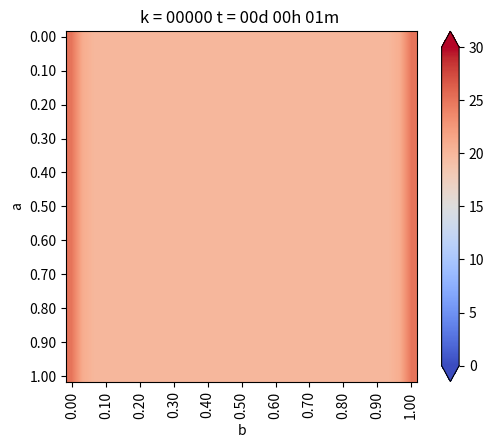

Write Python code to recreate this figure. (Note: this script raises an exception after producing the figure.)
# -*- coding: utf-8 -*-
"""
Created on Thu Nov  5 19:14:36 2020

[redacted]
"""
# -----------------------------------------
# CASO 5
# -----------------------------------------
from matplotlib.pylab import *
from matplotlib import cm


# Definiciones geometricas
a = 1.     #alto del dominio
b = 1.     #ancho del dominio

Nx = 30    #numero de intervalos en X
Ny = 30    #numero de intervalos en Y

dx = b/Nx  #discretizacion espacial en x
dy = a/Ny  #discretizacion espacial en y


if dx != dy:
    print("Error dx != dy")
    exit(-1)

h = dx

#Funciones de conveniencia para calcular las coordenadas del punto(1,j)

def coords(i,j):
    return (dx*i, dy*j)

def imshowbien(u):
    imshow(u.T[Nx::-1,:],cmap=cm.coolwarm, interpolation='bilinear')
    cbar = colorbar(extend='both', cmap=cm.coolwarm)
    ticks = arange(0,35,5)
    ticks_Text=["{}°".format(deg) for deg in ticks]
    cbar.set_ticks(ticks)
    cbar.set_ticklabels(ticks_Text)
    clim(0, 30)
    
    xlabel('b')
    ylabel('a')
    xTicks_N = arange(0, Nx+1, 3)
    yTicks_N = arange(0, Ny+1, 3)
    xTicks =[coords(i,0)[0] for i in xTicks_N]
    yTicks =[coords(0,i)[1] for i in yTicks_N]
    xTicks_Text = ["{0:.2f}".format(tick) for tick in xTicks]
    yTicks_Text = ["{0:.2f}".format(tick) for tick in yTicks]
    xticks(xTicks_N,xTicks_Text, rotation='vertical')
    yticks(yTicks_N,yTicks_Text)
    margins(0.2)
    subplots_adjust(bottom=0.15)
    
    
u_k = zeros((Nx+1,Ny+1),dtype=double)
u_km1 = zeros((Nx+1,Ny+1),dtype=double)

#Condicion de borde inicial
u_k[:,:] = 20. #20 grados inicial en todas partes

#Parametros del problema (hierro)
dt = 0.01   #s
K = 79.5
c = 450.    #
rho = 7800.
alpha = K*dt/(c*rho*dx**2)

#informar cosas interesantes
print(f"dt = {dt}")
print(f"dx = {dx}")
print(f"K = {K}")
print(f"c = {c}")
print(f"rho = {rho}")
print(f"alpha = {alpha}")

#Loop en el tiempo
minuto = 60.
hora = 3600.
dia = 24 * 3600

dt = 1*minuto
dnext_t = 0.5*hora

next_t = 0
framenum = 0

T = 1*dia
Days = 1*T 


def truncate(n, decimals=0):
    multiplier = 10 ** decimals
    return int(n * multiplier) / multiplier


#Vectores para acumular la t° en Puntos Interesantes
p1=zeros(int32(Days/dt))     
p2=zeros(int32(Days/dt))  
p3=zeros(int32(Days/dt)) 

#Loop en el tiempo K
for k in range(int32(Days/dt)):
    t = dt*(k+1)
    dias = truncate(t/dia,0)
    horas = truncate((t-dias*dia)/hora,0)
    minutos = truncate((t-dias*dia-horas*hora)/minuto,0)
    titulo = "k = {0:05.0f}".format(k) + " t = {0:02.0f}d {1:02.0f}h {2:02.0f}m ".format(dias, horas, minutos)
    print(titulo)
    
    
    #CB esenciales, se repiten en cada iteración
    u_k[0,:] = 25.   #Borde izquierdo
    u_k[:,0] = u_k[:,1]-0*dy   #Borde inferior gradiente 0
    u_k[:,-1] = u_k[:,-2]-0*dy #Borde superior gradiente 0
    u_k[-1,:] = 25 #Borde derecho
    
    
    #Loop en el espacio i = 1 ...... n-1
    for i in range(1,Nx):
        for j in range(1,Ny):
            #Algoritmo de diferencia finitas 2-D para difusión
            nabla_u_k = (u_k[i-1, j] + u_k[i+1,j] + u_k[i, j-1] + u_k[i, j+1] - 4*u_k[i,j]) / h**2
            
            #Forward Euler
            u_km1[i,j] = u_k[i,j] + alpha*nabla_u_k
    
    #Avanzar la solución a k+1
    u_k = u_km1
    
    
    #CB denuevo, para asegurar cumpliemiento
    u_k[0,:] = 25.   #Borde izquierdo
    u_k[:,0] = u_k[:,1]-0*dy   #Borde inferior gradiente 0
    u_k[:,-1] = u_k[:,-2]-0*dy #Borde superior gradiente 0
    u_k[-1,:] = 25 #Borde derecho 
    
    if t > next_t:
        figure(1)
        imshowbien(u_k)
        title(titulo)
        savefig("caso_5/frame_{0:04.0f}.png".format(framenum))
        framenum += 1
        next_t += dnext_t
        close(1)
        
        
    #Puntos para la evolución de la temperatura en el tiempo:
    p1[k]=u_k[int(Nx/2),int(Ny/2)]     #(a/2; b/2)
    p2[k]=u_k[int(Nx/2),int((3*Ny)/4)]   #(a/2; 3b/4)
    p3[k]=u_k[int((3*Nx)/4),int((3*Ny)/4)] #(3a/4; 3b/4)
    
        
#Ploteo evolucion de temperatura en puntos: 
figure(2)
plot(range(int32(Days/dt)),p1,label="P1: N/4")
plot(range(int32(Days/dt)),p2,label="P2: 2N/4")
plot(range(int32(Days/dt)),p3,label="P3: 3N/4")

title("Evolución de temperatura en puntos")
legend()
savefig(f"caso_5.png")
show()      
        

